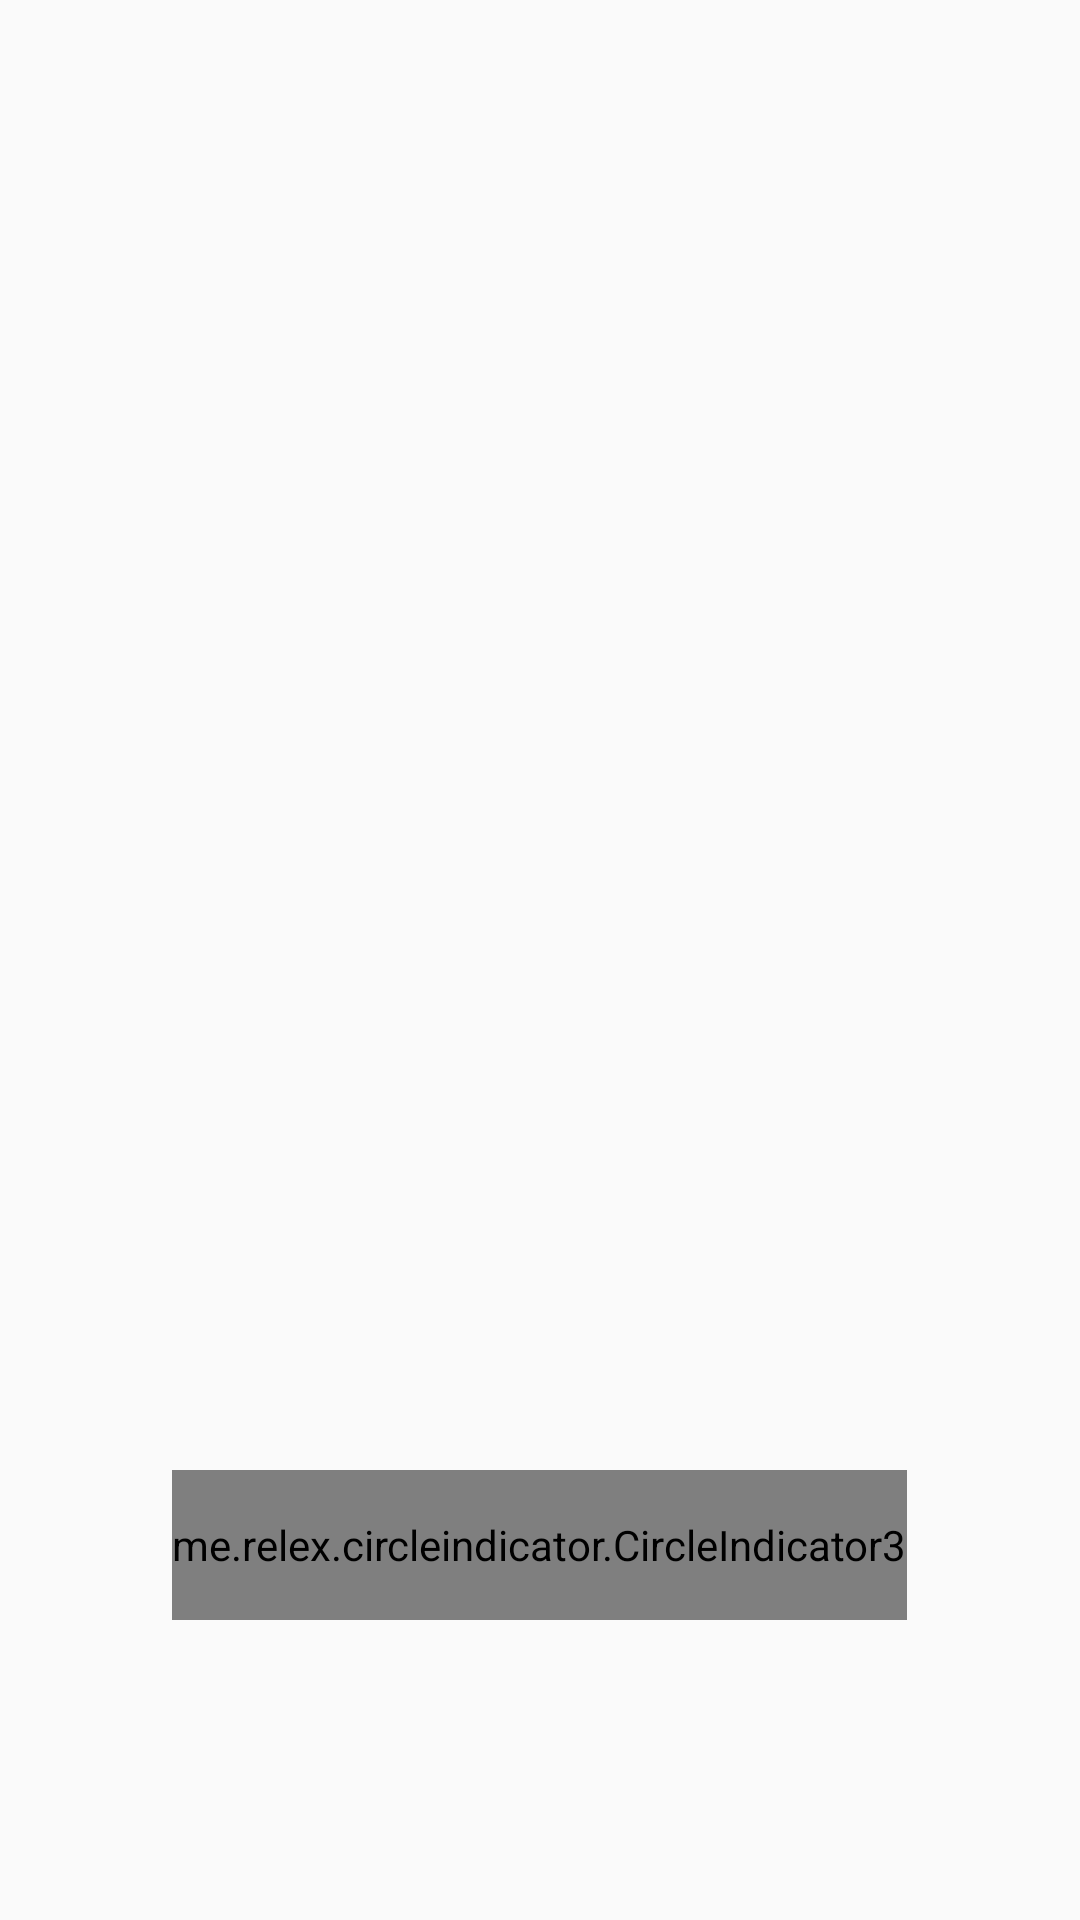

Reconstruct the res/layout file that produces this screen, plus the resources it refers to.
<!-- AndroidManifest.xml: application theme Theme.LoveCalculator -->
<!-- res/layout/fragment_on_boarding.xml -->
<?xml version="1.0" encoding="utf-8"?>
<FrameLayout xmlns:android="http://schemas.android.com/apk/res/android"
    xmlns:tools="http://schemas.android.com/tools"
    android:layout_width="match_parent"
    android:layout_height="match_parent"
    xmlns:app="http://schemas.android.com/apk/res-auto"
    tools:context=".onBoarding.OnBoardingFragment">

    <androidx.viewpager2.widget.ViewPager2
        android:id="@+id/viewpager"
        android:layout_width="match_parent"
        android:layout_height="match_parent"/>

    <me.relex.circleindicator.CircleIndicator3
        android:id="@+id/indicator"
        android:layout_width="wrap_content"
        android:layout_height="50dp"
        app:ci_drawable="@drawable/selected"
        app:ci_drawable_unselected="@drawable/unselected"
        android:layout_gravity="bottom|center"
        android:layout_marginBottom="100dp"/>

</FrameLayout>
<!-- resources referenced by this layout -->
<resources>
  <!-- drawable selected (drawable) -->
  <?xml version="1.0" encoding="utf-8"?>
  <selector xmlns:android="http://schemas.android.com/apk/res/android">
      <item>
          <shape android:shape="oval">
              <solid android:color="#CC0606">
                  <size android:width="50dp" android:height="50dp"/>
              </solid>
          </shape>
      </item>
  </selector>
  <style name="Theme.LoveCalculator" parent="Theme.MaterialComponents.DayNight.NoActionBar.Bridge">
          
          <item name="colorPrimary">@color/purple_500</item>
          <item name="colorPrimaryVariant">@color/purple_700</item>
          <item name="colorOnPrimary">@color/white</item>
          
          <item name="colorSecondary">@color/teal_200</item>
          <item name="colorSecondaryVariant">@color/teal_700</item>
          <item name="colorOnSecondary">@color/black</item>
          
          <item name="android:statusBarColor">?attr/colorPrimaryVariant</item>
          
      </style>
  <color name="purple_500">#FF6200EE</color>
  <color name="purple_700">#FF3700B3</color>
  <color name="white">#FFFFFFFF</color>
  <color name="teal_200">#FF03DAC5</color>
  <color name="teal_700">#FF018786</color>
  <color name="black">#FF000000</color>
</resources>
